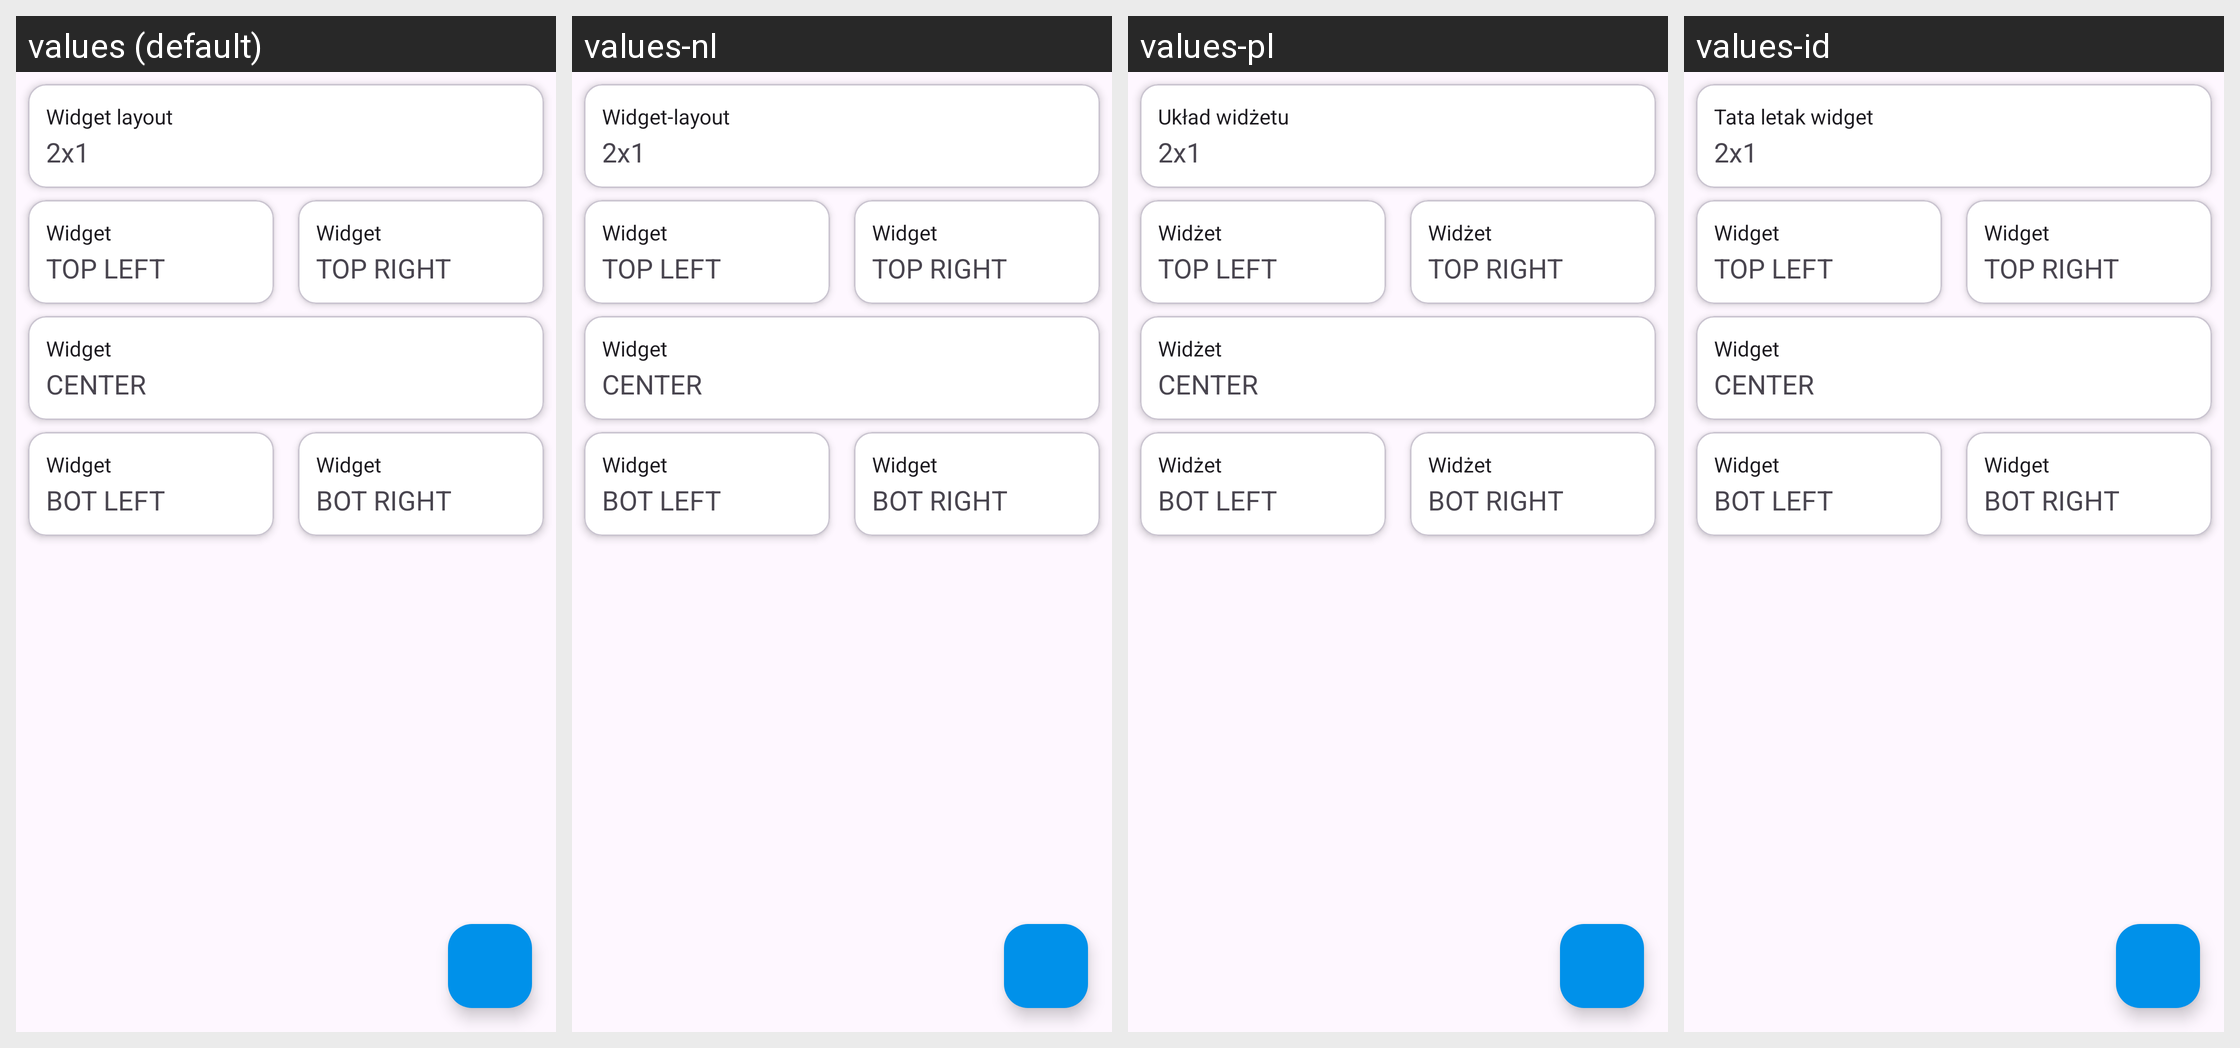

This grid shows one Android layout under several languages. Give, for every string resource on the screen, its name, the default text and each shown locale's text.
Android screen res/layout/activity_widget_screen_details.xml rendered under 4 locales, left to right: values (default), values-nl, values-pl, values-id. Device: Nexus 5 (rendered at 1080×1920; each locale shown at half size, 540×960, under a caption strip naming it); theme GadgetbridgeTheme.
Other locales in the repository, not shown: values-ar, values-bg, values-ca, values-cs, values-de, values-el, values-en-rGB, values-es, values-et, values-fa, values-fi, values-fr, values-fr-rCA, values-gl, values-he, values-hi, values-hr, values-hu, values-it, values-ja, values-ka, values-ko, values-lt, values-lv, values-ml, values-my, values-nb-rNO, values-pt, values-pt-rBR, values-ro, values-ru, values-sk, values-sr, values-sv, values-th, values-tr, values-uk, values-vi, values-zh-rCN, values-zh-rTW.
Strings drawn on this screen, with the default value and each locale's value (text and hints the layout hard-codes, and strings that could not be matched under every locale, appear in the picture but are not listed):

widget_layout
  values: Widget layout
  values-nl: Widget-layout
  values-pl: Układ widżetu
  values-id: Tata letak widget

widget
  values: Widget
  values-nl: Widget
  values-pl: Widżet
  values-id: Widget
